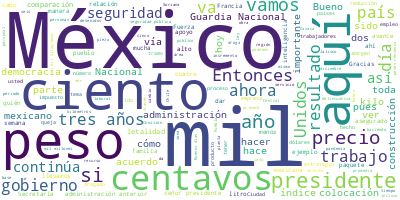

Source data for this figure (header and first rows):
Participante, Texto, Sentimiento, Palabras, Dia, Mes, Anio
PRESIDENTE ANDRES MANUEL LOPEZ OBRADOR, Buenos días. Bueno, pues iniciamos la se…, 0.0, 7, 20, 12, 2021
PRESIDENTE ANDRES MANUEL LOPEZ OBRADOR, Primero, expresar nuestra satisfacción, …, 0.0, 86, 20, 12, 2021
PRESIDENTE ANDRES MANUEL LOPEZ OBRADOR, También hoy vamos a presentar, como todo…, 0.0, 64, 20, 12, 2021
PRESIDENTE ANDRES MANUEL LOPEZ OBRADOR, Vamos a informar sobre el avance de obra…, 0.0, 14, 20, 12, 2021
PRESIDENTE ANDRES MANUEL LOPEZ OBRADOR, Hoy día 20, como cada mes, se va a infor…, 0.0, 36, 20, 12, 2021
PRESIDENTE ANDRES MANUEL LOPEZ OBRADOR, Y al término del informe de seguridad va…, 0.0, 67, 20, 12, 2021
PRESIDENTE ANDRES MANUEL LOPEZ OBRADOR, Y si nos permite el tiempo, que yo creo …, 0.0, 17, 20, 12, 2021
PRESIDENTE ANDRES MANUEL LOPEZ OBRADOR, Entonces comenzamos, para no perder ya t…, 0.0, 9, 20, 12, 2021
RICARDO SHEFFIELD PADILLA, Buenos días, señor presidente; buenos dí…, 0.0, 12, 20, 12, 2021
RICARDO SHEFFIELD PADILLA, Quién es quién en los precios de los com…, 0.0, 71, 20, 12, 2021
RICARDO SHEFFIELD PADILLA, Las tres que en promedio tuvieron el mar…, 0.0, 48, 20, 12, 2021
RICARDO SHEFFIELD PADILLA, Combustibles BP con el precio más alto y…, 0.0, 79, 20, 12, 2021
RICARDO SHEFFIELD PADILLA, Combustibles BP en gasolina Premium, el …, 0.0, 51, 20, 12, 2021
RICARDO SHEFFIELD PADILLA, Y en el diésel, Combustibles BP, el prec…, 0.0, 80, 20, 12, 2021
RICARDO SHEFFIELD PADILLA, Vamos a ver el tema de verificaciones, 4…, 0.0, 20, 20, 12, 2021
RICARDO SHEFFIELD PADILLA, Tres gasolineras no se dejaron verificar…, 0.0, 57, 20, 12, 2021
RICARDO SHEFFIELD PADILLA, La gasolina regular, la más barata, 18.6…, 0.0, 41, 20, 12, 2021
RICARDO SHEFFIELD PADILLA, En el caso de la Premium, la más barata …, 0.0, 65, 20, 12, 2021
RICARDO SHEFFIELD PADILLA, Diésel, el más barato, de Mobil en la Pi…, 0.0, 45, 20, 12, 2021
RICARDO SHEFFIELD PADILLA, También seguimos revisando el tema de lo…, 0.0, 9, 20, 12, 2021
RICARDO SHEFFIELD PADILLA, Y en el gas LP tenemos los promedios. Si…, 0.0, 90, 20, 12, 2021
RICARDO SHEFFIELD PADILLA, Y seguimos encontrando distribuidores qu…, 0.0, 30, 20, 12, 2021
RICARDO SHEFFIELD PADILLA, En esta ocasión de llamar la atención Di…, 0.0, 47, 20, 12, 2021
RICARDO SHEFFIELD PADILLA, También tenemos ejemplos para cilindros …, 0.0, 81, 20, 12, 2021
RICARDO SHEFFIELD PADILLA, Y hemos estado también realizando verifi…, 0.0, 45, 20, 12, 2021
RICARDO SHEFFIELD PADILLA, Y hubo un caso de uno que no se dejó ver…, 0.0, 72, 20, 12, 2021
RICARDO SHEFFIELD PADILLA, Y realizamos un operativo especial que a…, 0.0, 74, 20, 12, 2021
RICARDO SHEFFIELD PADILLA, Localizamos problemas por las quejas de …, 0.0, 82, 20, 12, 2021
RICARDO SHEFFIELD PADILLA, Hemos hecho requerimientos de informació…, 0.0, 23, 20, 12, 2021
RICARDO SHEFFIELD PADILLA, Y aquí está el listado de las 14 empresa…, 0.0, 48, 20, 12, 2021
RICARDO SHEFFIELD PADILLA, Este operativo especial se le va a dar c…, 0.0, 22, 20, 12, 2021
RICARDO SHEFFIELD PADILLA, Y ahora, como lo pidió el señor presiden…, 0.0, 65, 20, 12, 2021
RICARDO SHEFFIELD PADILLA, Primero, tomamos las cuatro regiones que…, 0.0, 35, 20, 12, 2021
RICARDO SHEFFIELD PADILLA, Luego, tomamos la canasta alimentaria qu…, 0.0, 30, 20, 12, 2021
RICARDO SHEFFIELD PADILLA, Y tomamos del Inegi en base al censo del…, 0.0, 40, 20, 12, 2021
RICARDO SHEFFIELD PADILLA, Y luego, tenemos años, más de 30 años co…, 0.0, 40, 20, 12, 2021
RICARDO SHEFFIELD PADILLA, Y el programa, que llevamos ya 14 meses …, 0.0, 63, 20, 12, 2021
RICARDO SHEFFIELD PADILLA, Es aceite de canola o maíz una pieza, es…, 0.0, 113, 20, 12, 2021
RICARDO SHEFFIELD PADILLA, Esto es lo que integra el paquete en bas…, 0.0, 49, 20, 12, 2021
RICARDO SHEFFIELD PADILLA, Un resultado muy interesante que nos hac…, 0.0, 30, 20, 12, 2021
RICARDO SHEFFIELD PADILLA, Vamos a la primera región, es la zona ce…, 0.0, 62, 20, 12, 2021
RICARDO SHEFFIELD PADILLA, Es Soriana Súper, en la Ciudad de México…, 0.0, 26, 20, 12, 2021
RICARDO SHEFFIELD PADILLA, Walmart le sigue en León, Guanajuato. ¿Q…, 0.0, 25, 20, 12, 2021
RICARDO SHEFFIELD PADILLA, Soriana Híper, aquí en la Ciudad de Méxi…, 0.0, 23, 20, 12, 2021
RICARDO SHEFFIELD PADILLA, Ahora vámonos con los que son más económ…, 0.0, 13, 20, 12, 2021
RICARDO SHEFFIELD PADILLA, La Central de Abastos en Iztapalapa, aqu…, 0.0, 33, 20, 12, 2021
RICARDO SHEFFIELD PADILLA, Chedraui, en Toluca, Estado de México, 9…, 0.0, 31, 20, 12, 2021
RICARDO SHEFFIELD PADILLA, Vámonos a la siguiente región, zona cent…, 0.0, 44, 20, 12, 2021
RICARDO SHEFFIELD PADILLA, Le sigue Walmart de Guadalajara, Jalisco…, 0.0, 12, 20, 12, 2021
RICARDO SHEFFIELD PADILLA, Y Soriana en San Luis Potosí, San Luis P…, 0.0, 59, 20, 12, 2021
RICARDO SHEFFIELD PADILLA, Soriana Hiper le sigue en Tonalá, Jalisc…, 0.0, 12, 20, 12, 2021
RICARDO SHEFFIELD PADILLA, Y Soriana Hiper en Morelia, Michoacán 93…, 0.0, 10, 20, 12, 2021
RICARDO SHEFFIELD PADILLA, Vean la diferencia ahí mismo en Morelia,…, 0.0, 25, 20, 12, 2021
RICARDO SHEFFIELD PADILLA, Ahora en la zona norte, que abarca Baja …, 0.0, 16, 20, 12, 2021
RICARDO SHEFFIELD PADILLA, Walmart, en Monterrey, Nuevo León, mil 3…, 0.0, 11, 20, 12, 2021
RICARDO SHEFFIELD PADILLA, Walmart, también en Monterrey, pero en o…, 0.0, 14, 20, 12, 2021
RICARDO SHEFFIELD PADILLA, Y Soriana Hiper en Hermosillo, Sonora, 9…, 0.0, 11, 20, 12, 2021
RICARDO SHEFFIELD PADILLA, Comparado con la Central de Abastos de M…, 0.0, 21, 20, 12, 2021
RICARDO SHEFFIELD PADILLA, Bodega Aurrera, en Monterrey, Nuevo León…, 0.0, 11, 20, 12, 2021
RICARDO SHEFFIELD PADILLA, Y en Apodaca, Nuevo León, también Bodega…, 0.0, 13, 20, 12, 2021
... 346 more rows
